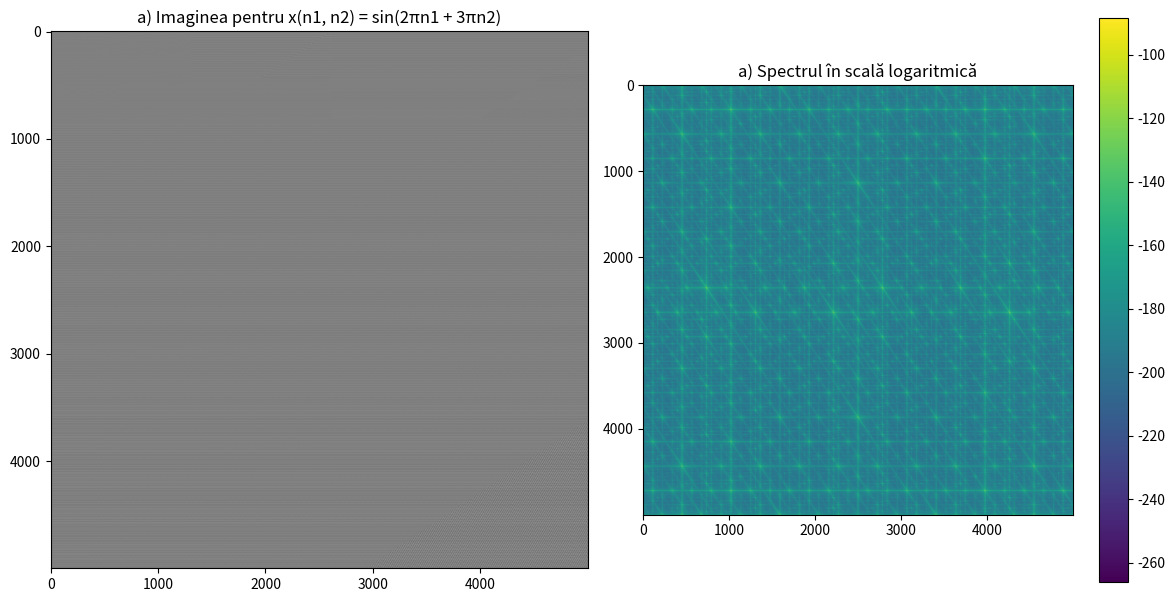

Source code (Python): (Note: this script raises an exception after producing the figure.)
import numpy as np
import matplotlib.pyplot as plt

N = 5000

# Definirea funcțiilor
n1, n2 = np.meshgrid(np.arange(0, N), np.arange(0, N))

# Subpunctul a)
x_a = np.sin(2*np.pi*n1 + 3*np.pi*n2)

# Fereastra pentru imaginea și spectrul din a)
plt.figure(figsize=(12, 6))

plt.subplot(1, 2, 1)
plt.imshow(x_a, cmap=plt.cm.gray)
plt.title('a) Imaginea pentru x(n1, n2) = sin(2πn1 + 3πn2)')

plt.subplot(1, 2, 2)
Y_a = np.fft.fft2(x_a)
freq_db_a = 20*np.log10(np.abs(np.fft.fftshift(Y_a)))
plt.imshow(freq_db_a)
plt.colorbar()
plt.title('a) Spectrul în scală logaritmică')

plt.tight_layout()
plt.show()

# Subpunctul b)
x_b = np.sin(4*np.pi*n1) + np.cos(6*np.pi*n2)

# Fereastra pentru imaginea și spectrul din b)
plt.figure(figsize=(12, 6))

plt.subplot(1, 2, 1)
plt.imshow(x_b, cmap=plt.cm.gray)
plt.title('b) Imaginea pentru x(n1, n2) = sin(4πn1) + cos(6πn2)')

plt.subplot(1, 2, 2)
Y_b = np.fft.fft2(x_b)
freq_db_b = 20*np.log10(np.abs(np.fft.fftshift(Y_b)))
plt.imshow(freq_db_b)
plt.colorbar()
plt.title('b) Spectrul în scală logaritmică')

plt.tight_layout()
plt.show()

# Subpunctul c)
Y_c = np.zeros_like(n1, dtype=complex)
Y_c[0, 5] = 1
Y_c[0, -5] = 1

# Fereastra pentru imaginea și spectrul din c)
plt.figure(figsize=(12, 6))

plt.subplot(1, 2, 1)
X_c = np.fft.ifft2(Y_c)
X_c = np.real(X_c)
plt.imshow(X_c, cmap=plt.cm.gray)
plt.title('c) Imaginea pentru Y(m1, m2) conform specificațiilor date')

plt.subplot(1, 2, 2)
plt.imshow(20*np.log10(np.abs(np.fft.fftshift(Y_c))))
plt.colorbar()
plt.title('c) Spectrul în scală logaritmică')

plt.tight_layout()
plt.show()

# Subpunctul d)
Y_d = np.zeros_like(n1, dtype=complex)
Y_d[5, 0] = 1
Y_d[-5, 0] = 1

# Fereastra pentru imaginea și spectrul din d)
plt.figure(figsize=(12, 6))

plt.subplot(1, 2, 1)
X_d = np.fft.ifft2(Y_d)
X_d = np.real(X_d)
plt.imshow(X_d, cmap=plt.cm.gray)
plt.title('d) Imaginea pentru Y(m1, m2) conform specificațiilor date')

plt.subplot(1, 2, 2)
plt.imshow(20*np.log10(np.abs(np.fft.fftshift(Y_d))))
plt.colorbar()
plt.title('d) Spectrul în scală logaritmică')

plt.tight_layout()
plt.show()

# Subpunctul e)
Y_e = np.zeros_like(n1, dtype=complex)
Y_e[5, 5] = 1
Y_e[-5, -5] = 1

# Fereastra pentru imaginea și spectrul din e)
plt.figure(figsize=(12, 6))

plt.subplot(1, 2, 1)
X_e = np.fft.ifft2(Y_e)
X_e = np.real(X_e)
plt.imshow(X_e, cmap=plt.cm.gray)
plt.title('e) Imaginea pentru Y(m1, m2) conform specificațiilor date')

plt.subplot(1, 2, 2)
plt.imshow(20*np.log10(np.abs(np.fft.fftshift(Y_e))))
plt.colorbar()
plt.title('e) Spectrul în scală logaritmică')

plt.tight_layout()
plt.show()
